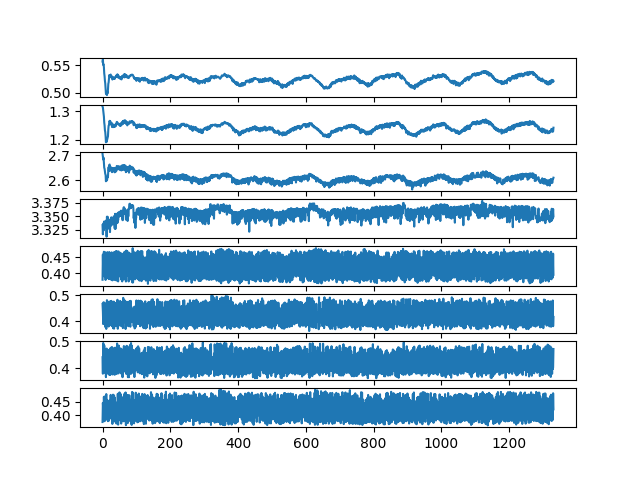

Values plotted in this chart, from the file beside it:
ch1, ch2, ch3, ch4, ch5, ch6, ch7, ch8
0.5566, 1.316, 2.706, 3.334, 0.3786, 0.4657, 0.4404, 0.3762
0.5607, 1.312, 2.693, 3.317, 0.4594, 0.4373, 0.3797, 0.4454
0.5507, 1.301, 2.683, 3.331, 0.3954, 0.3881, 0.4928, 0.4223
0.5517, 1.29, 2.69, 3.338, 0.4088, 0.4722, 0.4073, 0.3863
0.5465, 1.281, 2.666, 3.325, 0.4683, 0.4347, 0.3848, 0.4672
0.5351, 1.26, 2.65, 3.341, 0.4148, 0.3887, 0.4838, 0.4198
0.5299, 1.25, 2.646, 3.333, 0.3885, 0.4704, 0.4275, 0.3791
0.5217, 1.233, 2.633, 3.329, 0.4674, 0.4359, 0.3831, 0.4684
0.5168, 1.227, 2.625, 3.334, 0.433, 0.377, 0.4534, 0.4344
0.5078, 1.213, 2.622, 3.334, 0.3779, 0.4375, 0.4451, 0.3832
0.4981, 1.191, 2.595, 3.342, 0.4212, 0.4612, 0.367, 0.4248
0.4984, 1.198, 2.608, 3.341, 0.4641, 0.3696, 0.4298, 0.477
0.4967, 1.193, 2.599, 3.313, 0.3952, 0.4148, 0.4724, 0.3981
0.4953, 1.198, 2.598, 3.349, 0.3995, 0.4804, 0.3973, 0.3961
0.501, 1.203, 2.606, 3.336, 0.467, 0.4314, 0.39, 0.456
0.4987, 1.208, 2.616, 3.349, 0.4188, 0.3843, 0.4605, 0.4347
0.505, 1.212, 2.613, 3.343, 0.3832, 0.4559, 0.44, 0.3793
0.5158, 1.236, 2.64, 3.336, 0.4649, 0.4317, 0.3784, 0.4319
0.5188, 1.249, 2.652, 3.345, 0.4362, 0.3787, 0.4672, 0.4518
0.5257, 1.251, 2.636, 3.327, 0.3807, 0.4746, 0.429, 0.3812
0.5321, 1.264, 2.661, 3.328, 0.4673, 0.4299, 0.3753, 0.4456
0.5303, 1.266, 2.663, 3.343, 0.4386, 0.3833, 0.4338, 0.453
0.5313, 1.262, 2.648, 3.321, 0.3812, 0.4264, 0.4725, 0.3888
0.5313, 1.264, 2.655, 3.341, 0.4102, 0.4756, 0.3752, 0.4091
0.533, 1.259, 2.646, 3.332, 0.4598, 0.384, 0.4185, 0.474
0.5279, 1.253, 2.64, 3.345, 0.379, 0.4129, 0.4757, 0.3967
0.5286, 1.252, 2.637, 3.348, 0.4065, 0.4776, 0.386, 0.3977
0.5302, 1.259, 2.638, 3.339, 0.4663, 0.4205, 0.3981, 0.4676
0.5273, 1.245, 2.632, 3.344, 0.4262, 0.3797, 0.4778, 0.4243
0.5238, 1.254, 2.649, 3.335, 0.3766, 0.4659, 0.4385, 0.3693
0.5252, 1.245, 2.635, 3.345, 0.4386, 0.4397, 0.3767, 0.4354
0.5271, 1.244, 2.635, 3.343, 0.4531, 0.3721, 0.4288, 0.4749
0.5282, 1.252, 2.638, 3.341, 0.3808, 0.4248, 0.4732, 0.4054
0.5266, 1.253, 2.648, 3.35, 0.4067, 0.4748, 0.4181, 0.3817
0.5257, 1.245, 2.643, 3.349, 0.4672, 0.3705, 0.4154, 0.4722
0.5269, 1.251, 2.647, 3.339, 0.3779, 0.459, 0.4442, 0.3783
0.5251, 1.247, 2.631, 3.328, 0.4589, 0.4392, 0.3758, 0.4641
0.5272, 1.246, 2.649, 3.355, 0.4189, 0.3803, 0.4756, 0.4241
0.5282, 1.247, 2.635, 3.327, 0.3864, 0.4698, 0.4345, 0.3793
0.5296, 1.254, 2.648, 3.344, 0.47, 0.4342, 0.3803, 0.4472
0.5288, 1.25, 2.635, 3.351, 0.4342, 0.3815, 0.4746, 0.4337
0.5313, 1.259, 2.642, 3.337, 0.376, 0.4612, 0.442, 0.3705
0.5323, 1.262, 2.657, 3.341, 0.4701, 0.4316, 0.3791, 0.4409
0.5313, 1.262, 2.654, 3.355, 0.4338, 0.3849, 0.4911, 0.4364
0.5334, 1.258, 2.645, 3.338, 0.3831, 0.4819, 0.4108, 0.3811
0.529, 1.255, 2.643, 3.356, 0.4667, 0.3701, 0.4091, 0.478
0.532, 1.257, 2.644, 3.343, 0.3732, 0.4432, 0.4559, 0.3668
0.5269, 1.256, 2.656, 3.357, 0.4694, 0.4411, 0.3807, 0.4622
0.528, 1.255, 2.655, 3.358, 0.4071, 0.3856, 0.4832, 0.4212
0.5292, 1.252, 2.645, 3.35, 0.3945, 0.4717, 0.4324, 0.3826
0.5282, 1.253, 2.651, 3.354, 0.4634, 0.3839, 0.3967, 0.483
0.5265, 1.249, 2.65, 3.355, 0.3894, 0.4175, 0.4725, 0.4113
0.5254, 1.248, 2.64, 3.351, 0.4013, 0.4774, 0.4023, 0.3842
0.5279, 1.257, 2.656, 3.358, 0.4649, 0.3814, 0.3978, 0.4776
0.5245, 1.249, 2.648, 3.36, 0.4109, 0.4132, 0.4724, 0.4248
0.5273, 1.257, 2.644, 3.351, 0.3794, 0.4663, 0.44, 0.3705
0.5241, 1.251, 2.639, 3.359, 0.4553, 0.4397, 0.379, 0.4494
0.5297, 1.254, 2.644, 3.36, 0.4389, 0.3824, 0.4335, 0.4563
0.5285, 1.262, 2.66, 3.345, 0.3732, 0.4299, 0.4687, 0.3936
0.528, 1.256, 2.656, 3.343, 0.4192, 0.4746, 0.3668, 0.4098
... 1,272 more rows
